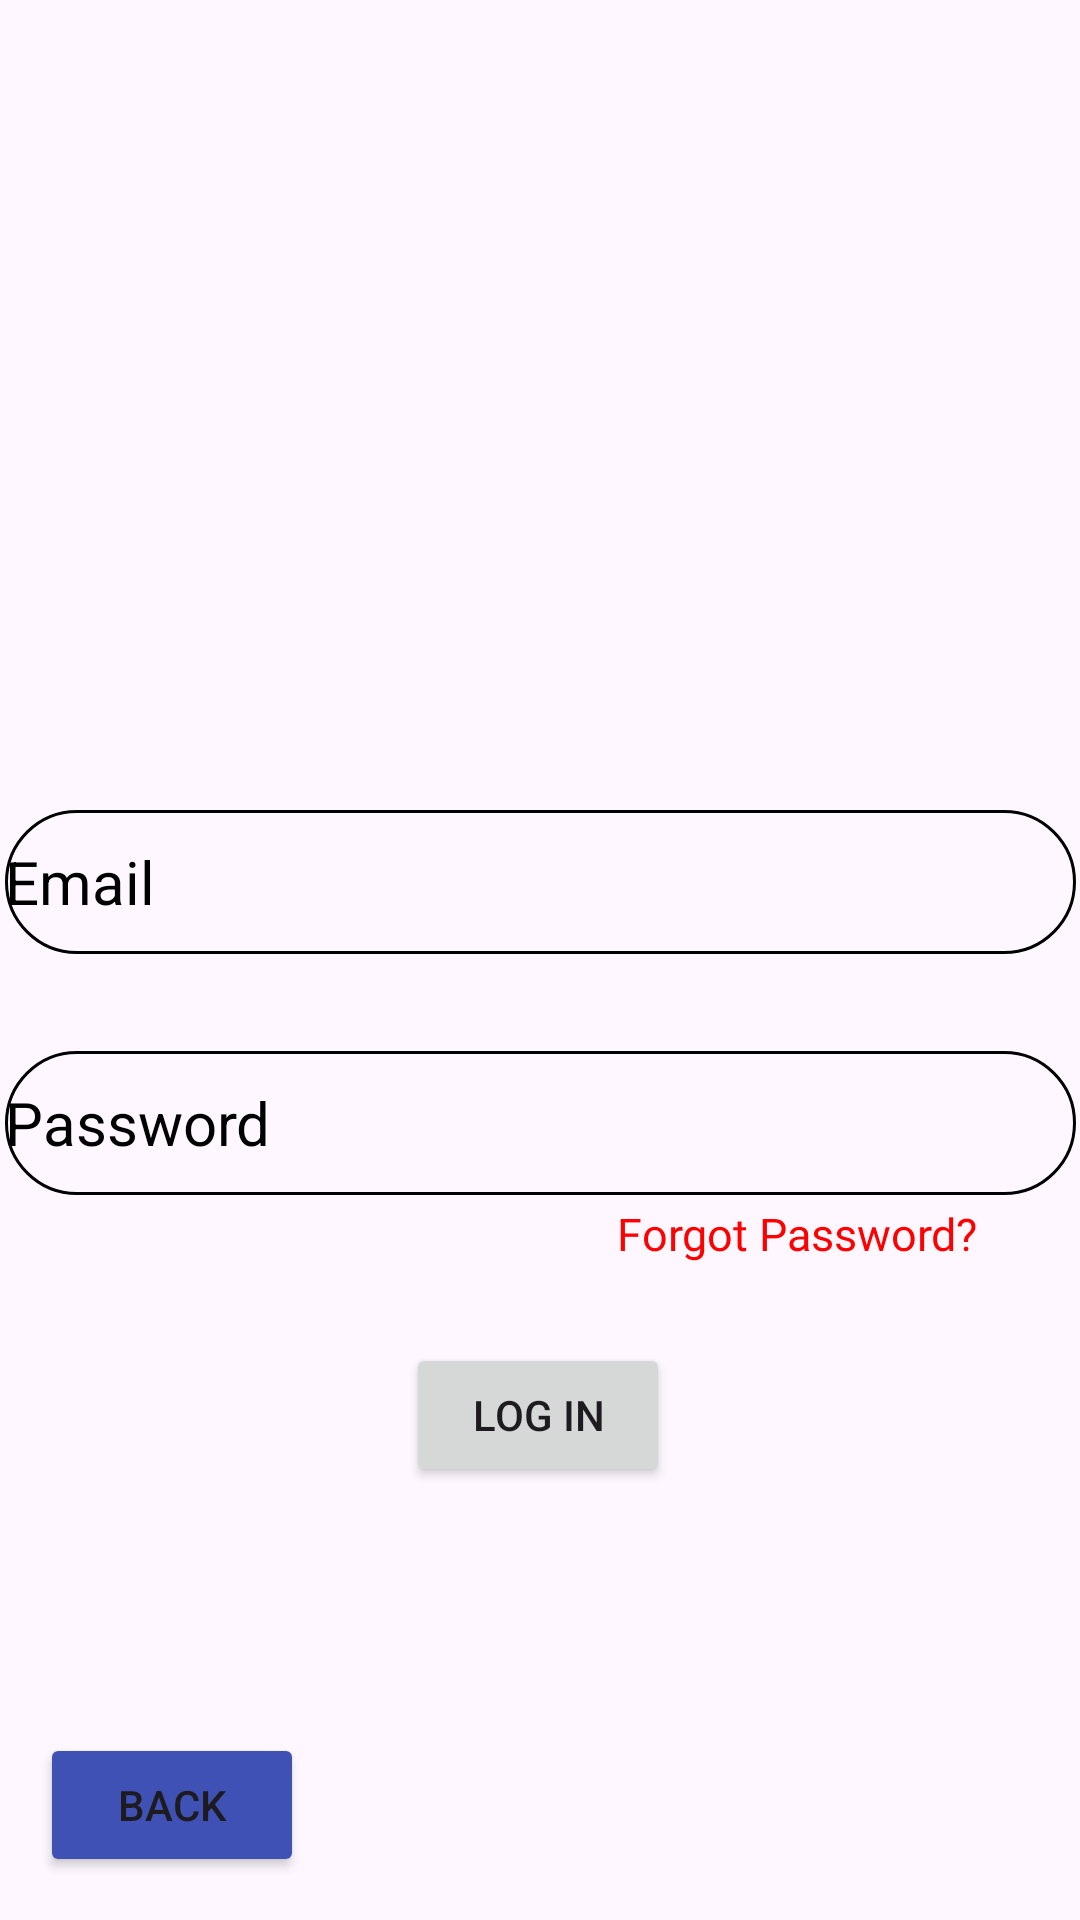

This screen was rendered from an Android layout file. Write that file and the resources it references.
<!-- AndroidManifest.xml: application theme Theme.FinalsGroupBlasting -->
<!-- res/layout/log_in.xml -->
<?xml version="1.0" encoding="utf-8"?>
<androidx.constraintlayout.widget.ConstraintLayout xmlns:android="http://schemas.android.com/apk/res/android"
    xmlns:app="http://schemas.android.com/apk/res-auto"
    xmlns:tools="http://schemas.android.com/tools"
    android:layout_width="match_parent"
    android:layout_height="match_parent"
    android:id="@+id/log_in">

    <Button
        android:id="@+id/login_button"
        android:layout_width="wrap_content"
        android:layout_height="wrap_content"
        android:text="@string/log_in"
        app:layout_constraintBottom_toBottomOf="parent"
        app:layout_constraintEnd_toEndOf="parent"
        app:layout_constraintHorizontal_bias="0.498"
        app:layout_constraintStart_toStartOf="parent"
        app:layout_constraintTop_toTopOf="parent"
        app:layout_constraintVertical_bias="0.756" />

    <ImageView
        android:id="@+id/appointment_menu_lawyer"
        android:layout_width="156dp"
        android:layout_height="188dp"
        app:layout_constraintBottom_toBottomOf="parent"
        app:layout_constraintEnd_toEndOf="parent"
        app:layout_constraintHorizontal_bias="0.462"
        app:layout_constraintStart_toStartOf="parent"
        app:layout_constraintTop_toTopOf="parent"
        app:layout_constraintVertical_bias="0.116"
        app:srcCompat="@drawable/outline_account_circle_24"
        tools:ignore="ContentDescription" />


    <EditText
        android:id="@+id/email_input"
        android:layout_width="357dp"
        android:layout_height="48dp"
        android:autofillHints=""
        android:background="@drawable/rounded_corner"
        android:hint="@string/email"
        android:inputType="textEmailAddress"
        android:textColor="@color/black"
        android:textColorHint="@color/black"
        android:textSize="20sp"
        app:layout_constraintBottom_toBottomOf="parent"
        app:layout_constraintEnd_toEndOf="parent"
        app:layout_constraintStart_toStartOf="parent"
        app:layout_constraintTop_toTopOf="parent"
        app:layout_constraintVertical_bias="0.456" />

    <EditText
        android:id="@+id/password_input"
        android:layout_width="357dp"
        android:layout_height="48dp"
        android:autofillHints=""
        android:background="@drawable/rounded_corner"
        android:hint="@string/password"
        android:inputType="textPassword"
        android:textColor="@color/black"
        android:textColorHint="@color/black"
        android:textSize="20sp"
        app:layout_constraintBottom_toBottomOf="parent"
        app:layout_constraintEnd_toEndOf="parent"
        app:layout_constraintStart_toStartOf="parent"
        app:layout_constraintTop_toTopOf="parent"
        app:layout_constraintVertical_bias="0.592" />

    <ProgressBar
        android:id="@+id/login_progress_bar"
        android:layout_width="wrap_content"
        android:layout_height="wrap_content"
        android:visibility="gone"
        app:layout_constraintTop_toTopOf="@+id/login_button"
        app:layout_constraintBottom_toBottomOf="@+id/login_button"
        app:layout_constraintStart_toStartOf="@+id/login_button"
        app:layout_constraintEnd_toEndOf="@+id/login_button" />

    <Button
        android:id="@+id/back2"
        android:layout_width="wrap_content"
        android:layout_height="wrap_content"
        android:backgroundTint="#3F51B5"
        android:text="Back"
        app:layout_constraintBottom_toBottomOf="parent"
        app:layout_constraintEnd_toEndOf="parent"
        app:layout_constraintHorizontal_bias="0.049"
        app:layout_constraintStart_toStartOf="parent"
        app:layout_constraintTop_toTopOf="parent"
        app:layout_constraintVertical_bias="0.976" />

    <TextView
        android:id="@+id/forgot_Password"
        android:layout_width="wrap_content"
        android:layout_height="wrap_content"
        android:text="Forgot Password?"
        android:textColor="@color/red"
        android:fontFamily="@font/roboto_medium"
        android:textSize="15sp"
        app:layout_constraintBottom_toBottomOf="parent"
        app:layout_constraintEnd_toEndOf="parent"
        app:layout_constraintHorizontal_bias="0.858"
        app:layout_constraintStart_toStartOf="parent"
        app:layout_constraintTop_toTopOf="parent"
        app:layout_constraintVertical_bias="0.647" />


</androidx.constraintlayout.widget.ConstraintLayout>
<!-- resources referenced by this layout -->
<resources>
  <color name="black">#FF000000</color>
  <color name="red">#FF0000</color>
  <!-- drawable rounded_corner (drawable) -->
  <?xml version="1.0" encoding="utf-8"?>
  <shape xmlns:android="http://schemas.android.com/apk/res/android" android:shape="rectangle">
      <corners android:radius="30dp"/>
      <stroke android:width="1dp" android:color="@color/black"/>
  
  
  </shape>
  <string name="email">Email</string>
  <string name="log_in">Log in</string>
  <string name="password">Password</string>
  <style name="Theme.FinalsGroupBlasting" parent="Base.Theme.FinalsGroupBlasting" />
  <style name="Base.Theme.FinalsGroupBlasting" parent="Theme.Material3.DayNight">
          
          
      </style>
</resources>
